Run: headless pygame with SDL's dummy video driver; simulated clock (each Clock.tick advances the game by its frame time, no real sleeping); random seed 0; keys injected as events and as key.get_pressed() state; mouse plan: one left click at the window centre at the start of phase 2, then a move to the lower-right quarter at the start of phase 3.
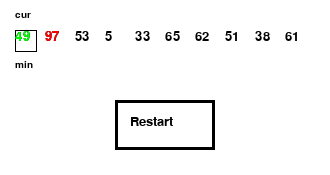
Frame 1 of 4 · flips 1–60 · no input
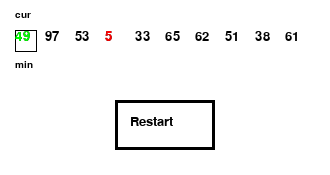
Frame 2 of 4 · flips 61–180 · clicked the window centre · tapped SPACE, RETURN · held RIGHT (→), D
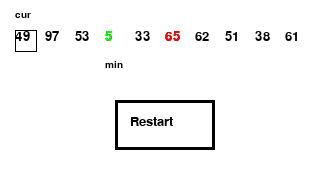
Frame 3 of 4 · flips 181–300 · moved the mouse to the lower-right quarter · held DOWN (↓), S
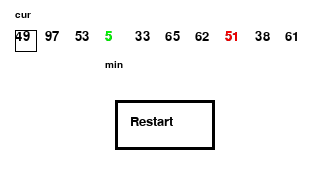
Frame 4 of 4 · flips 301–420 · held LEFT (←), A, UP (↑), W

The pygame program that drew these frames:

import pygame as pg
import random

pg.init()
WIDTH, HEIGHT = 330, 175
window = pg.display.set_mode((WIDTH, HEIGHT))
pg.display.set_caption('Selection Sort Visualization')

def create(size):
    arr = []
    for i in range(size):
        arr.append(random.randint(0,99))
    return arr

def sort(arr, left, right):
    if arr[left] > arr[right]:
        return right, right + 1
    return left, right + 1

def draw_cursor(window, arr, font, index, min, cur):
    txt = pg.font.SysFont('Arial', 15)
    x, y, s = 15, 30, 30

    ts = txt.render('cur', True, (0, 0, 0))
    window.blit(ts, (x + s*index, y-20))
    pg.draw.rect(window, (0, 0, 0), (x + s*index, y, 22, 22), 1)

    ts = font.render(str(arr[min]), True, (0, 255, 0))
    window.blit(ts, (x + s*min, y))
    ts = txt.render('min', True, (0, 0, 0))
    window.blit(ts, (x + s*min, y+y))

    ts = font.render(str(arr[cur]), True, (255, 0, 0))
    window.blit(ts, (x + s*cur, y))

def draw(window, arr, index, min, cur):
    window.fill((255, 255, 255))
    font = pg.font.SysFont('Arial', 20)
    x, y, s = 15, 30, 30
    for i in range(len(arr)):
        textsurface = font.render(str(arr[i]), True, (0, 0, 0))
        window.blit(textsurface, (x + s*i, y))
    if cur < len(arr):
        draw_cursor(window, arr, font, index, min, cur)

def draw_button(window, rect):
    font = pg.font.SysFont('Arial', 20)
    pg.draw.rect(window, (0, 0, 0), rect, 3)
    ts = font.render('Restart', True, (0, 0, 0))
    window.blit(ts, (rect.x+15, rect.y+15))

def main(window):
    running = True
    clock = pg.time.Clock()
    frame, fps = 0, 60
    SIZE = 10
    arr = create(SIZE)
    index, min, cur = 0, 0, 1
    rect = pg.Rect(115, 100, 100, 50)

    while running:
        clock.tick(fps)
        x, y = pg.mouse.get_pos()

        draw(window, arr, index, min, cur)
        draw_button(window, rect)

        if frame >= fps:
            if index < SIZE-1:
                min, cur = sort(arr, min, cur)
                if cur == SIZE:
                    temp = arr[min]
                    arr[min] = arr[index]
                    arr[index] = temp
                    index += 1
                    min = index
                    cur = min + 1
            frame = 0
        else:
            frame += 1

        for event in pg.event.get():
            if event.type == pg.QUIT:
                running = False
                break
            if event.type == pg.MOUSEBUTTONDOWN:
                if rect.collidepoint(x, y):
                    arr = create(SIZE)
                    index, min, cur = 0, 0, 1

        pg.display.update()
    pg.quit()

if __name__ == '__main__':
    main(window)
